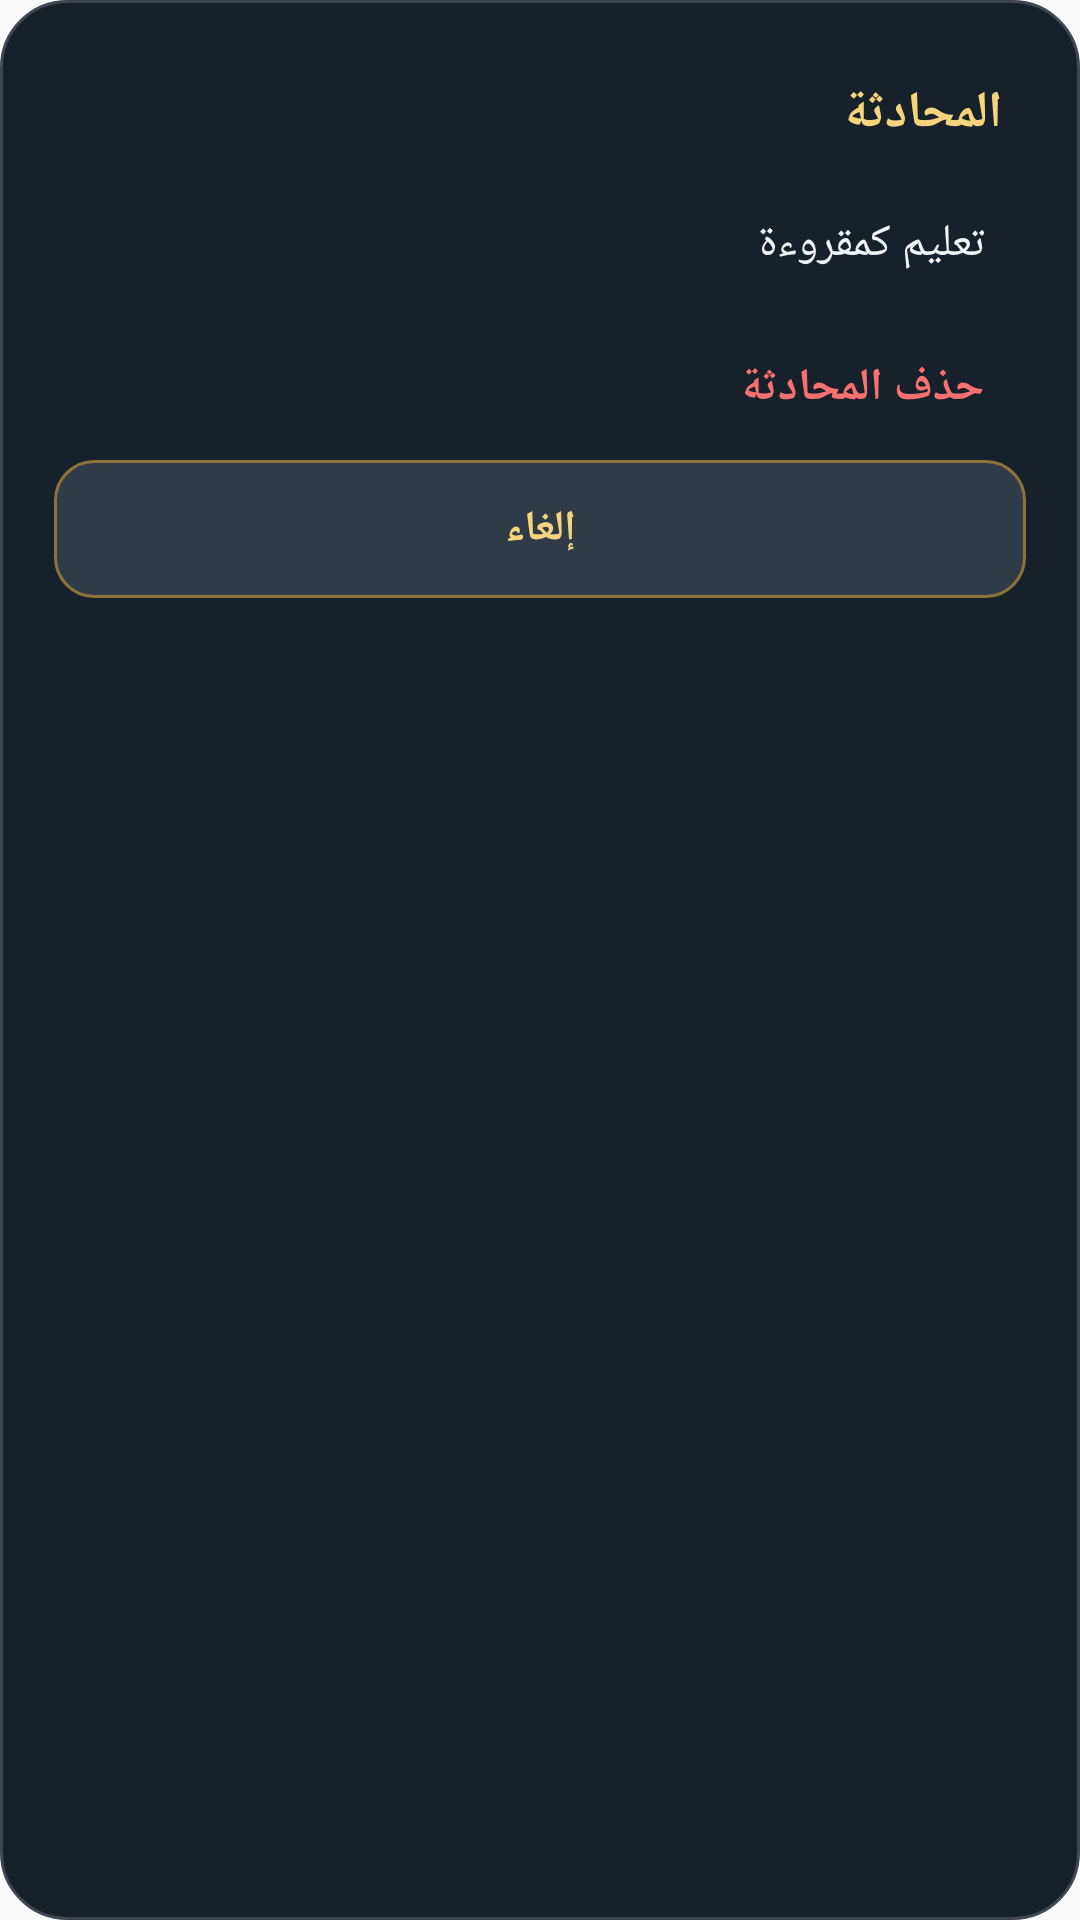

The Android layout XML behind this screen, and the referenced resources:
<!-- AndroidManifest.xml: application theme AppTheme -->
<!-- res/layout/native_chat_actions.xml -->
<?xml version="1.0" encoding="utf-8"?>
<LinearLayout xmlns:android="http://schemas.android.com/apk/res/android" android:layout_width="match_parent" android:layout_height="wrap_content" android:orientation="vertical" android:padding="18dp" android:layoutDirection="rtl" android:background="@drawable/bg_native_dialog">
<TextView android:id="@+id/chatActionTitle" android:layout_width="match_parent" android:layout_height="wrap_content" android:text="المحادثة" android:textColor="#F5D47B" android:textSize="17sp" android:textStyle="bold" android:padding="8dp"/>
<TextView android:id="@+id/chatActionRead" android:layout_width="match_parent" android:layout_height="48dp" android:gravity="center_vertical" android:paddingStart="14dp" android:text="تعليم كمقروءة" android:textColor="#F1F5F9" android:textSize="15sp"/>
<TextView android:id="@+id/chatActionDelete" android:layout_width="match_parent" android:layout_height="48dp" android:gravity="center_vertical" android:paddingStart="14dp" android:text="حذف المحادثة" android:textColor="#F87171" android:textSize="15sp" android:textStyle="bold"/>
<TextView android:id="@+id/chatActionCancel" android:layout_width="match_parent" android:layout_height="46dp" android:gravity="center" android:text="إلغاء" android:textColor="#F5D47B" android:textSize="14sp" android:textStyle="bold" android:background="@drawable/bg_native_cancel_button"/>
</LinearLayout>
<!-- resources referenced by this layout -->
<resources>
  <!-- drawable bg_native_cancel_button (drawable) -->
  <?xml version="1.0" encoding="utf-8"?>
  <shape xmlns:android="http://schemas.android.com/apk/res/android"><solid android:color="#303B49"/><corners android:radius="13dp"/><stroke android:width="1dp" android:color="#8E7338"/></shape>
  <!-- drawable bg_native_dialog (drawable) -->
  <?xml version="1.0" encoding="utf-8"?>
  <shape xmlns:android="http://schemas.android.com/apk/res/android"><solid android:color="#17212B"/><corners android:radius="22dp"/><stroke android:width="1dp" android:color="#3D4652"/></shape>
  <style name="AppTheme" parent="@android:style/Theme.Material.Light.DarkActionBar">
  		<item name="android:colorPrimary">@color/colorPrimary</item>
  		<item name="android:colorPrimaryDark">@color/colorPrimaryDark</item>
  		<item name="android:colorAccent">@color/colorAccent</item>
  		<item name="android:colorControlActivated">@color/colorAccent</item>
  		<item name="android:textColorHighlight">@color/textHighlightGold</item>
  		<item name="android:colorControlHighlight">@color/colorControlHighlight</item>
  		<item name="android:colorControlNormal">@color/colorControlNormal</item>
  		<item name="android:buttonStyle">@style/FlatButton</item>
  	</style>
  <color name="colorPrimary">#F57C00</color>
  <color name="colorPrimaryDark">#E65100</color>
  <color name="colorAccent">#C99A1C</color>
  <color name="textHighlightGold">#59C99A1C</color>
  <color name="colorControlHighlight">#FFF3E0</color>
  <color name="colorControlNormal">#BDBDBD</color>
  <style name="FlatButton" parent="@android:style/Widget.Material.Button">
  		<item name="android:stateListAnimator">@null</item>
  		<item name="android:elevation">0dp</item>
  	</style>
</resources>
